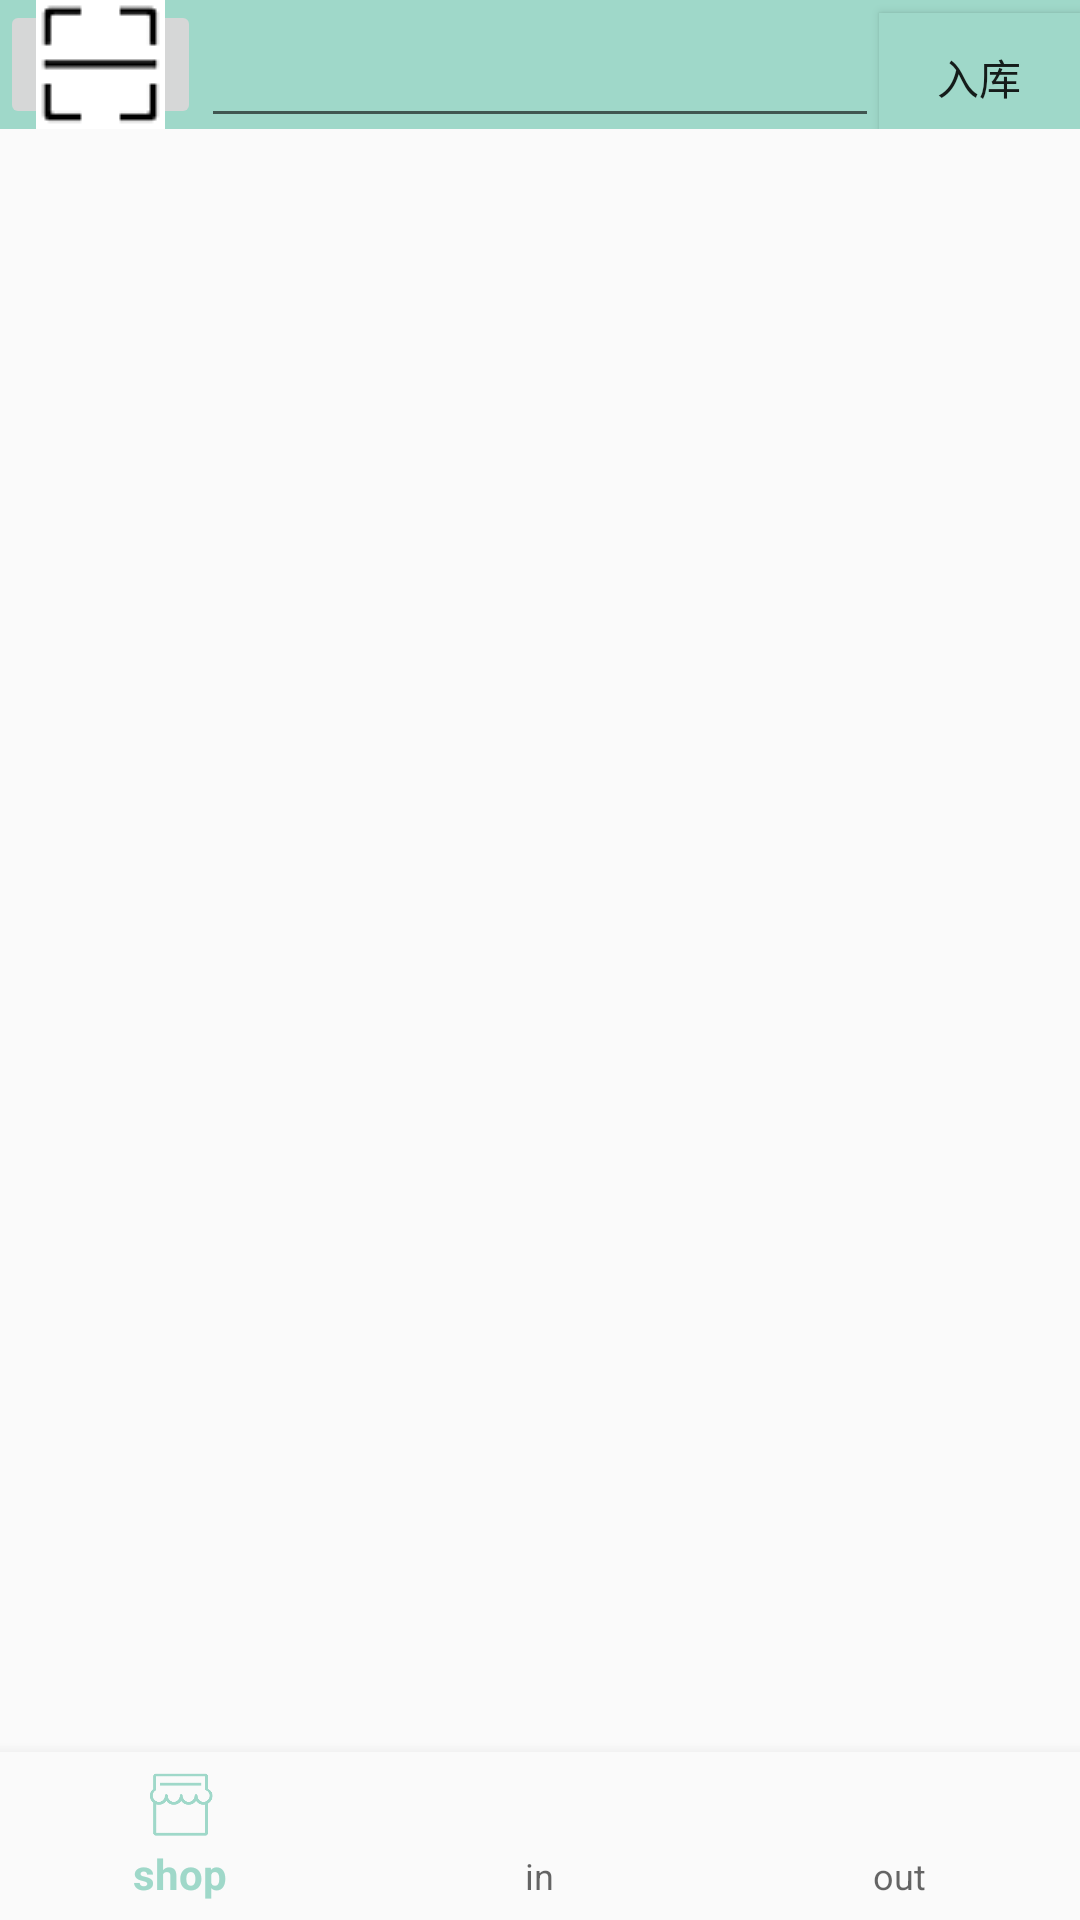

Android layout source for this screen:
<!-- AndroidManifest.xml: application theme AppTheme -->
<!-- res/layout/activity_store_main.xml -->
<?xml version="1.0" encoding="utf-8"?>
<android.support.constraint.ConstraintLayout xmlns:android="http://schemas.android.com/apk/res/android"
    xmlns:app="http://schemas.android.com/apk/res-auto"
    xmlns:tools="http://schemas.android.com/tools"
    android:id="@+id/container"
    android:layout_width="match_parent"
    android:layout_height="match_parent"
    tools:context=".Store.StoreMain">

    
        
        
        
        
        
        
        
        
        
    
    
        
        
        
    <include layout="@layout/layoutya"/>
    <android.support.design.widget.BottomNavigationView
        android:id="@+id/navigation"
        android:layout_width="0dp"
        android:layout_height="wrap_content"
        android:layout_marginEnd="0dp"
        android:layout_marginStart="0dp"
        android:background="?android:attr/windowBackground"
        app:layout_constraintBottom_toBottomOf="parent"
        app:layout_constraintLeft_toLeftOf="parent"
        app:layout_constraintRight_toRightOf="parent"
        app:menu="@menu/navigation" />

</android.support.constraint.ConstraintLayout>
<!-- res/layout/title.xml (included above) -->
<?xml version="1.0" encoding="utf-8"?>
<LinearLayout xmlns:android="http://schemas.android.com/apk/res/android"
    android:layout_width="match_parent"
    android:layout_height="43dp"
    android:background="@color/colorPrimary">

    <ImageButton
        android:id="@+id/scan"
        android:layout_width="wrap_content"
        android:layout_height="wrap_content"
        android:adjustViewBounds="false"
        android:src="@drawable/scan" />
    <EditText
        android:id="@+id/shuru"
        android:layout_width="226dp"
        android:layout_height="46dp" />

    <Button
        android:id="@+id/ruku"
        android:layout_width="wrap_content"
        android:layout_height="wrap_content"
        android:background="@color/colorPrimary"
        android:text="入库" />
</LinearLayout>
<!-- res/layout/layoutya.xml (included above) -->
<?xml version="1.0" encoding="utf-8"?>
<LinearLayout xmlns:android="http://schemas.android.com/apk/res/android"
    android:orientation="vertical"
    android:layout_width="match_parent"
    android:layout_height="match_parent">
    <include layout="@layout/title"/>
    <ListView
        android:id="@+id/list_view"
        android:layout_width="match_parent"
        android:layout_height="match_parent"
       >
    </ListView>
</LinearLayout>
<!-- resources referenced by this layout -->
<resources>
  <color name="colorPrimary">#9fd8c9</color>
  <!-- drawable scan: png bitmap (drawable, 939 bytes) -->
  <style name="AppTheme" parent="Theme.AppCompat.Light.DarkActionBar">
          
          <item name="colorPrimary">@color/colorPrimary</item>
          <item name="colorPrimaryDark">@color/colorPrimaryDark</item>
          <item name="colorAccent">@color/colorAccent</item>
      </style>
  <color name="colorPrimaryDark">#7dbeaa</color>
  <color name="colorAccent">#228179</color>
</resources>
